Run: headless pygame with SDL's dummy video driver; simulated clock (each Clock.tick advances the game by its frame time, no real sleeping); random seed 0; keys injected as events and as key.get_pressed() state; no mouse input.
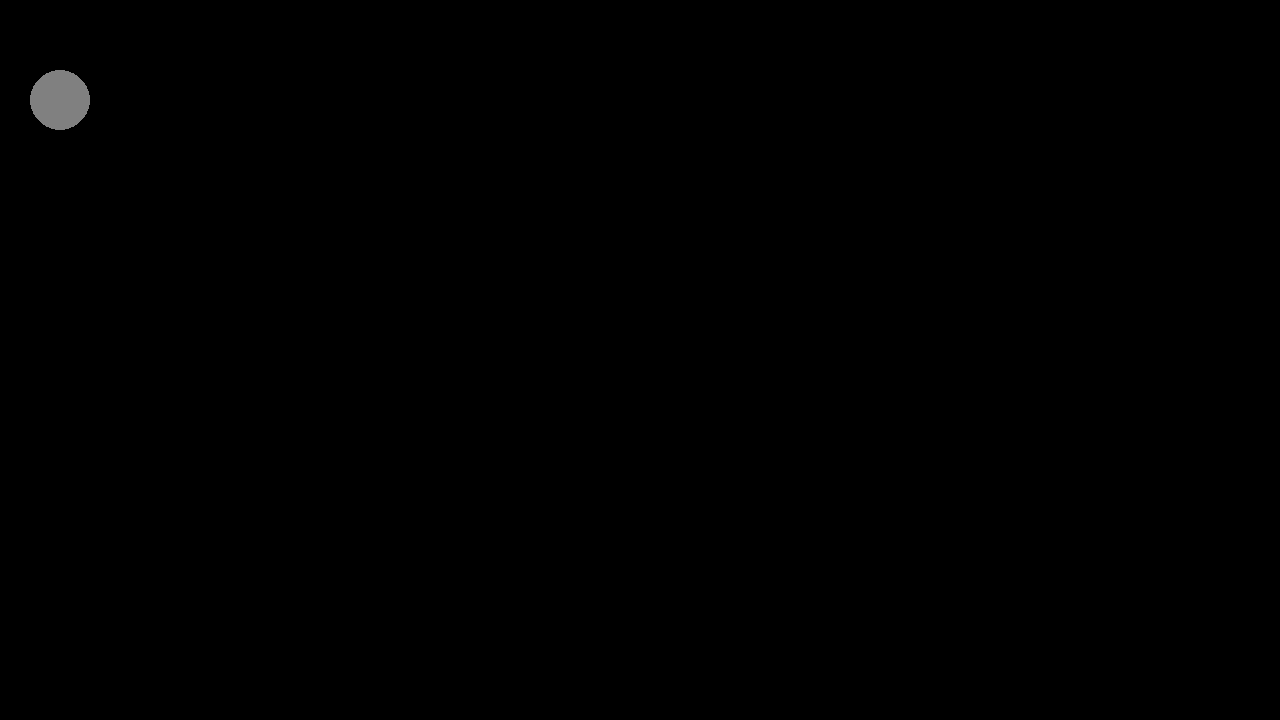
Frame 1 of 4 · flips 1–60 · no input
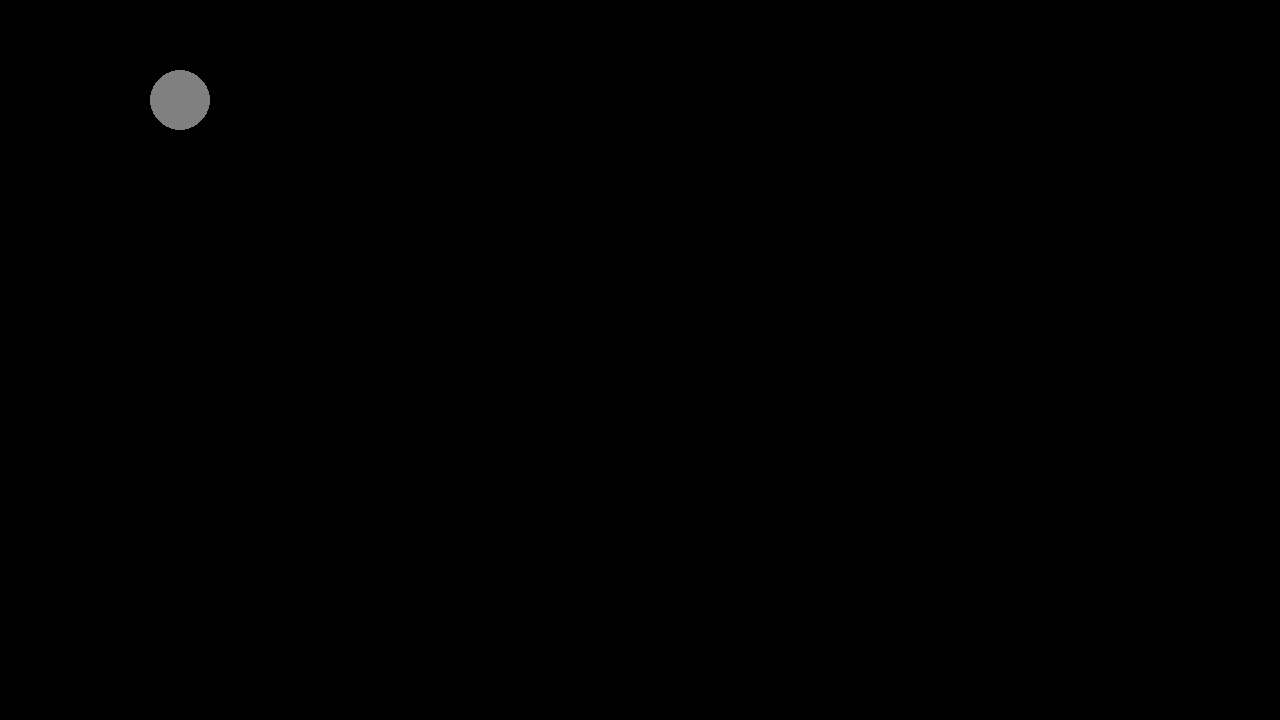
Frame 2 of 4 · flips 61–180 · tapped SPACE, RETURN · held RIGHT (→), D
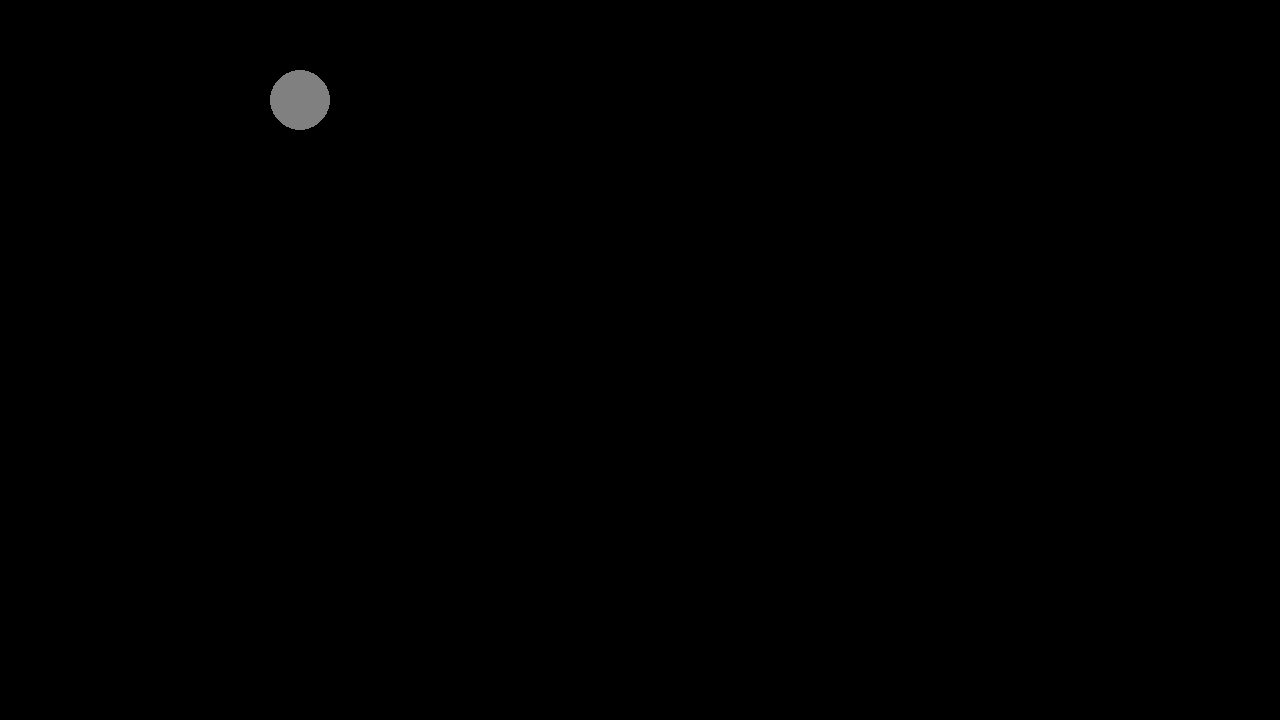
Frame 3 of 4 · flips 181–300 · held DOWN (↓), S
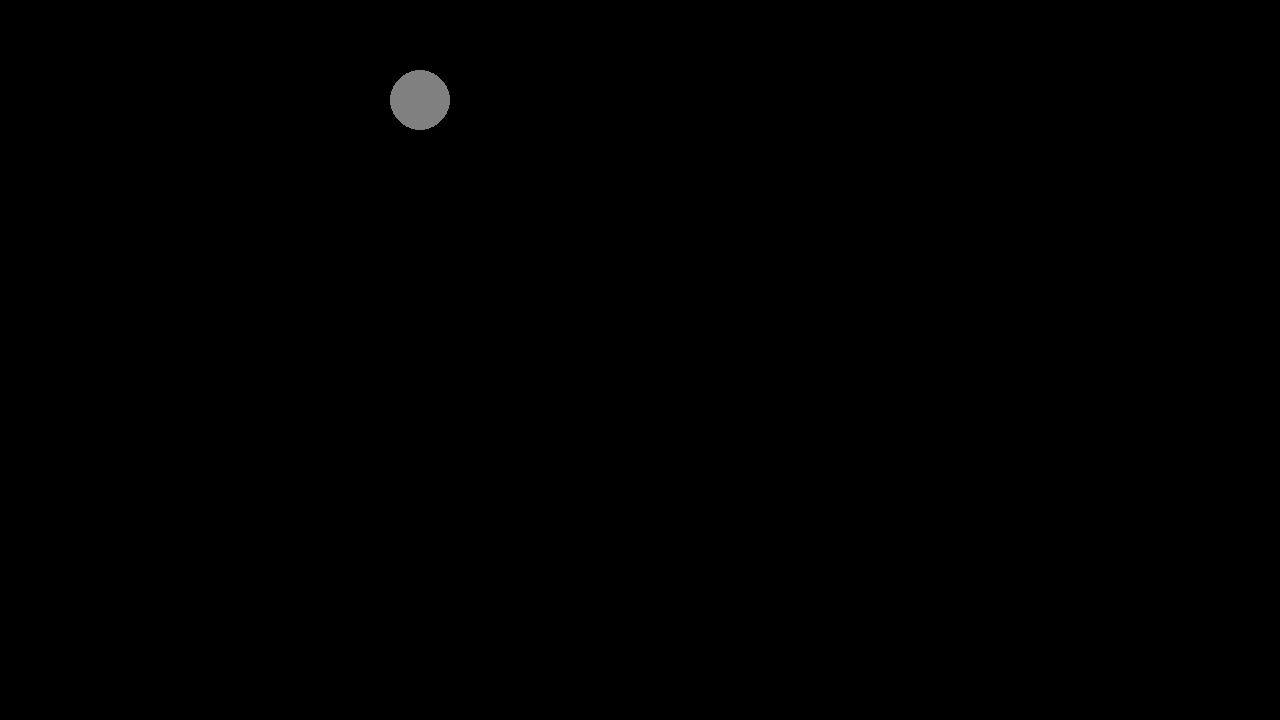
Frame 4 of 4 · flips 301–420 · held LEFT (←), A, UP (↑), W

The pygame program that drew these frames:

#!/usr/bin/env python3
import pygame

windowSize = (1280, 720)
backgroundColor = (0, 0, 0)
robotColor = (128, 128, 128)
robotSize = 30


def main():
    pygame.init()
    screen = pygame.display.set_mode(windowSize)
    pygame.display.set_caption("")
    i = 0

    while True:
        i = (i + 1) % windowSize[0]
        robotPosition = (i, 100)

        screen.fill(backgroundColor)
        pygame.draw.circle(screen, robotColor, robotPosition, robotSize)
        pygame.display.update()

if __name__ == "__main__":
    main()
